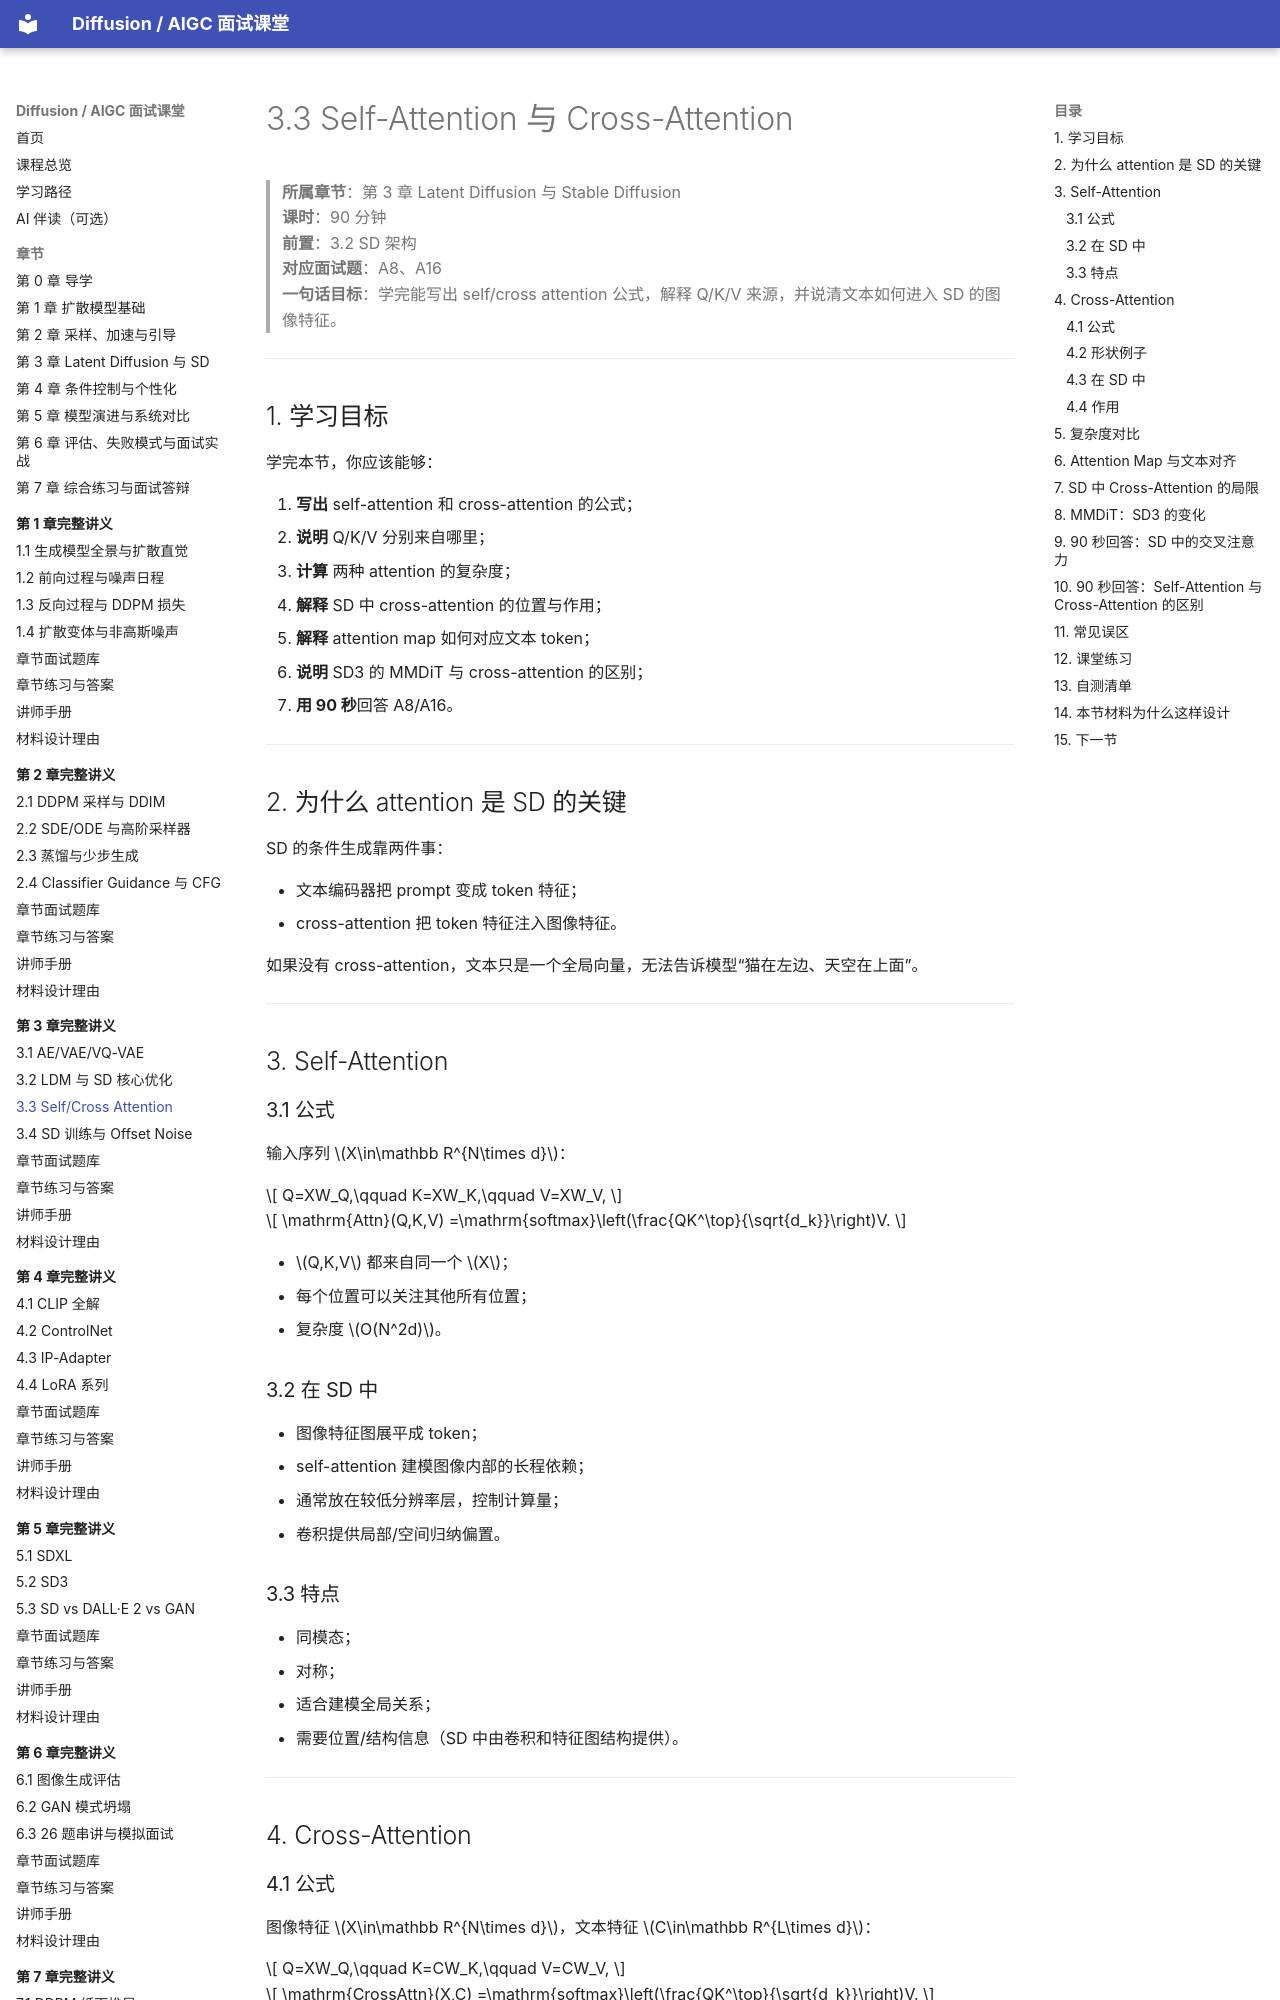

repository: binbla/diffusion-aigc-course · page: lessons/ch03/03-SelfAttention与CrossAttention/index.html · generator: mkdocs

# 3.3 Self-Attention 与 Cross-Attention

> **所属章节**：第 3 章 Latent Diffusion 与 Stable Diffusion  
> **课时**：90 分钟  
> **前置**：3.2 SD 架构  
> **对应面试题**：A8、A16  
> **一句话目标**：学完能写出 self/cross attention 公式，解释 Q/K/V 来源，并说清文本如何进入 SD 的图像特征。

---

## 1. 学习目标

学完本节，你应该能够：

1. **写出** self-attention 和 cross-attention 的公式；
2. **说明** Q/K/V 分别来自哪里；
3. **计算** 两种 attention 的复杂度；
4. **解释** SD 中 cross-attention 的位置与作用；
5. **解释** attention map 如何对应文本 token；
6. **说明** SD3 的 MMDiT 与 cross-attention 的区别；
7. **用 90 秒**回答 A8/A16。

---

## 2. 为什么 attention 是 SD 的关键

SD 的条件生成靠两件事：

- 文本编码器把 prompt 变成 token 特征；
- cross-attention 把 token 特征注入图像特征。

如果没有 cross-attention，文本只是一个全局向量，无法告诉模型“猫在左边、天空在上面”。

---

## 3. Self-Attention

### 3.1 公式

输入序列 $X\in\mathbb R^{N\times d}$：

$$
Q=XW_Q,\qquad
K=XW_K,\qquad
V=XW_V,
$$

$$
\mathrm{Attn}(Q,K,V)
=\mathrm{softmax}\left(\frac{QK^\top}{\sqrt{d_k}}\right)V.
$$

- $Q,K,V$ 都来自同一个 $X$；
- 每个位置可以关注其他所有位置；
- 复杂度 $O(N^2d)$。

### 3.2 在 SD 中

- 图像特征图展平成 token；
- self-attention 建模图像内部的长程依赖；
- 通常放在较低分辨率层，控制计算量；
- 卷积提供局部/空间归纳偏置。

### 3.3 特点

- 同模态；
- 对称；
- 适合建模全局关系；
- 需要位置/结构信息（SD 中由卷积和特征图结构提供）。

---

## 4. Cross-Attention
